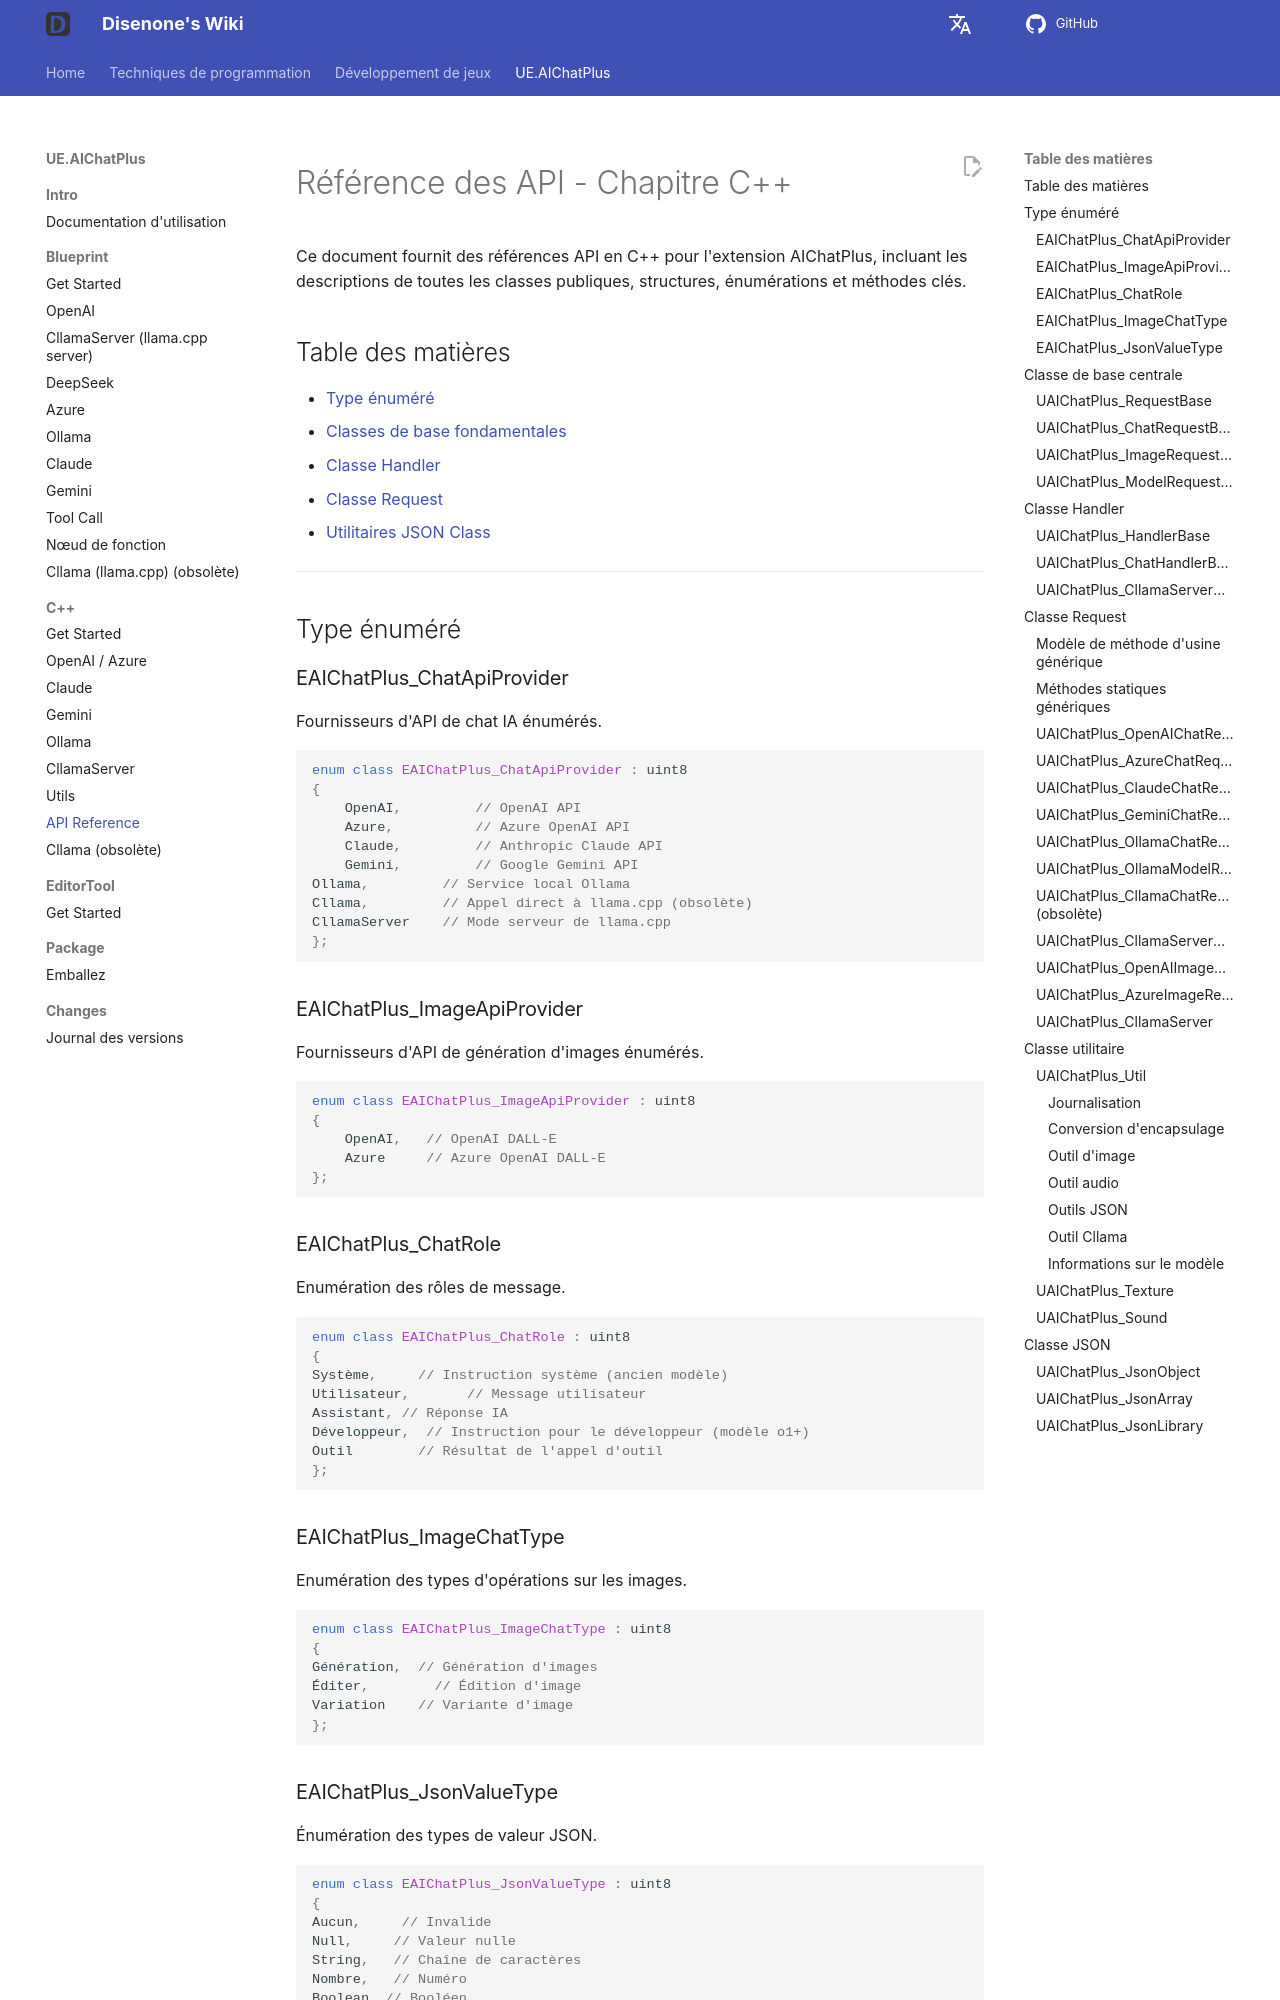

repository: disenone/wiki · page: fr/ue-插件-AIChatPlus-Usage-Source-Reference/index.html · generator: mkdocs

---
layout: post
title: API Reference
tags:
- dev
- game
- UE
- UnreanEngine
- UE4
- UE5
- Editor
- Editor Plus
- Editor Plugin
- AI Chat
- Chatbot
- Image Generation
- OpenAI
- Azure
- Claude
- Gemini
- Ollama
- llama.cpp
description: API Reference
---

<meta property="og:title" content="UE 插件 AIChatPlus 使用说明 - C++ 篇 - API Reference" />

#Référence des API - Chapitre C++

Ce document fournit des références API en C++ pour l'extension AIChatPlus, incluant les descriptions de toutes les classes publiques, structures, énumérations et méthodes clés.

##Table des matières

- [Type énuméré](##枚举类型)
- [Classes de base fondamentales](##核心基类)
- [Classe Handler](##handler-类)
- [Classe Request](##request-类)
- [Utilitaires](##工具类)
[JSON Class](##json-类)

---

##Type énuméré

### EAIChatPlus_ChatApiProvider

Fournisseurs d'API de chat IA énumérés.

```cpp
enum class EAIChatPlus_ChatApiProvider : uint8
{
    OpenAI,         // OpenAI API
    Azure,          // Azure OpenAI API
    Claude,         // Anthropic Claude API
    Gemini,         // Google Gemini API
Ollama,         // Service local Ollama
Cllama,         // Appel direct à llama.cpp (obsolète)
CllamaServer    // Mode serveur de llama.cpp
};
```

### EAIChatPlus_ImageApiProvider

Fournisseurs d'API de génération d'images énumérés.

```cpp
enum class EAIChatPlus_ImageApiProvider : uint8
{
    OpenAI,   // OpenAI DALL-E
    Azure     // Azure OpenAI DALL-E
};
```

### EAIChatPlus_ChatRole

Enumération des rôles de message.

```cpp
enum class EAIChatPlus_ChatRole : uint8
{
Système,     // Instruction système (ancien modèle)
Utilisateur,       // Message utilisateur
Assistant, // Réponse IA
Développeur,  // Instruction pour le développeur (modèle o1+)
Outil        // Résultat de l'appel d'outil
};
```

### EAIChatPlus_ImageChatType

Enumération des types d'opérations sur les images.

```cpp
enum class EAIChatPlus_ImageChatType : uint8
{
Génération,  // Génération d'images
Éditer,        // Édition d'image
Variation    // Variante d'image
};
```

### EAIChatPlus_JsonValueType

Énumération des types de valeur JSON.

```cpp
enum class EAIChatPlus_JsonValueType : uint8
{
Aucun,     // Invalide
Null,     // Valeur nulle
String,   // Chaîne de caractères
Nombre,   // Numéro
Boolean, // Booléen
Tableau,    // Tableau
Objet    // 对象
};
```

---

##Classe de base centrale
